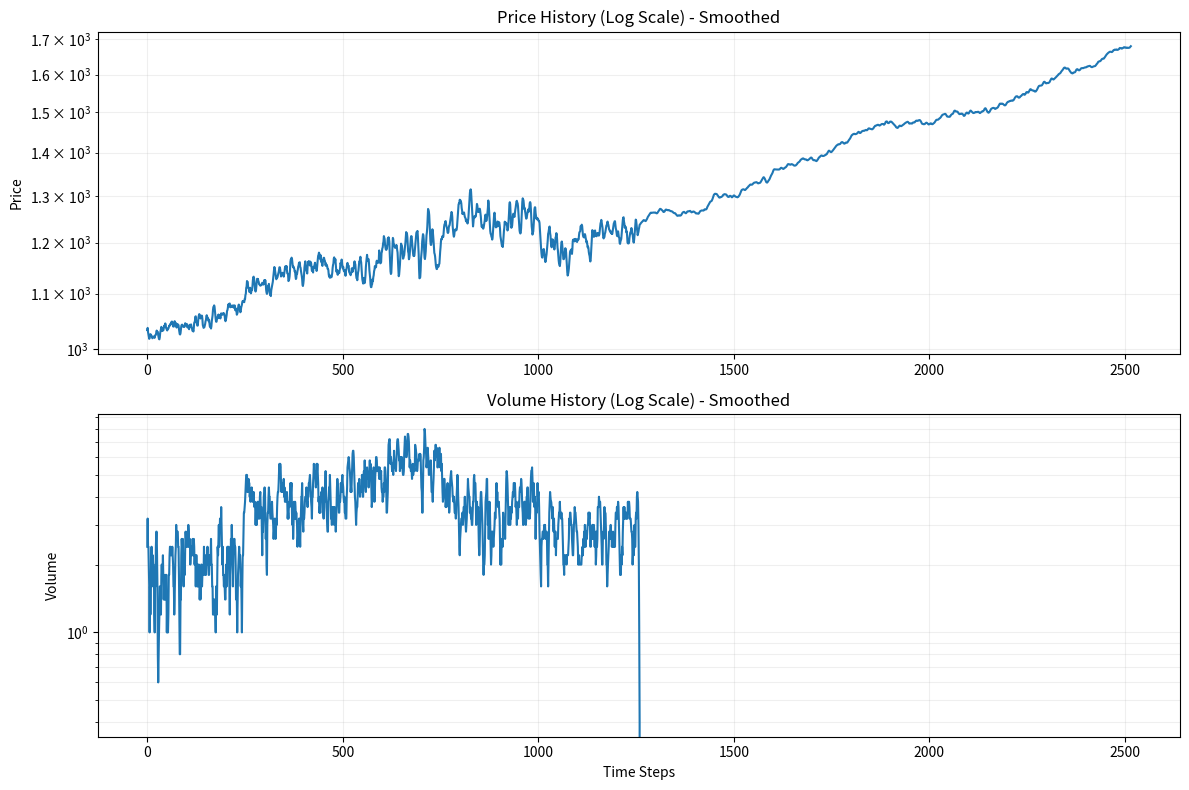

This figure's Python source:
import random
import numpy as np
import matplotlib.pyplot as plt
import copy

price_genome_length = 10
initial_wealth = 1000
population_size = 100

steps_per_iteration = 252 # average number of trading days per year
num_iterations = 15

MEMORY_SIZE = 10
MAX_STOCKS_PER_TRADE = 10000
MIN_SHARE_PRICE = 0.1

random_agents = 20
trend_following_agents = 20
mean_reversion_agents = 10
genetic_agents = 60

#region Utils
def mutate(agent, mutation_rate=0.1, mutation_amount=0.2):
    for i in range(len(agent.price_genome)):
        if random.random() < mutation_rate:
            agent.price_genome[i] += random.uniform(-mutation_amount, mutation_amount)
            agent.price_genome[i] = max(-1, min(1, agent.price_genome[i]))  # Clamp between -1 and 1
#endregion

class Agent:
    def __init__(self, strategy, initial_wealth):
        self.strategy = strategy
        self.wealth = initial_wealth
        self.shares = 0
        self.memory = []
        self.memory_size = 10
        self.fitness = 0

        # for generic agents only
        self.price_genome = [random.uniform(-1, 1) for _ in range(price_genome_length)]
    
    def make_decision(self, current_price, volume):
        if self.strategy == "random":
            return random.choice(["buy", "sell", "hold"])
        elif self.strategy == "trend_following":
            return self.trend_following_strategy(current_price, volume)
        elif self.strategy == "mean_reversion":
            return self.mean_reversion_strategy(current_price)

        self.fitness = self.shares * current_price

    def trend_following_strategy(self, current_price, volume):
        self.memory.append((current_price, volume))
        if len(self.memory) > self.memory_size:
            self.memory.pop(0)
        
        if len(self.memory) < self.memory_size:
            return "hold"  # Not enough data to make a decision

        price_change = (current_price - self.memory[0][0]) / self.memory[0][0]
        avg_volume = np.mean([v for _, v in self.memory])
        
        # Buy if price is trending up and volume is above average
        if price_change > 0.02 and volume > avg_volume:
            return "buy"
        # Sell if price is trending down and volume is above average
        elif price_change < -0.02 and volume > avg_volume:
            return "sell"
        else:
            return "hold"

    def mean_reversion_strategy(self, current_price):
        self.memory.append(current_price)
        if len(self.memory) > self.memory_size:
            self.memory.pop(0)
        
        if len(self.memory) < self.memory_size:
            return "hold"  # Not enough data to make a decision

        mean_price = np.mean(self.memory)
        
        if current_price < mean_price * 0.95:  # Buy if price is 5% below the mean price
            return "buy"
        elif current_price > mean_price * 1.05:  # Sell if price is 5% above the mean price
            return "sell"
        else:
            return "hold"
    
    def genetic_strategy(self, market_data, _):
        price_decision = sum(g * d for g, d in zip(self.price_genome, market_data))

        if price_decision > 0:
            return "buy"
        elif price_decision < 0:
            return "sell"
        else:
            return "hold"
        
class Market:
    def __init__(self, initial_price, num_agents):
        self.price = initial_price
        #self.agents = [Agent(random.choice(["random", "trend_following", "mean_reversion"]), initial_wealth) for _ in range(num_agents)]
        self.agents = [Agent("random", initial_wealth) for _ in range(random_agents)] + \
                      [Agent("trend_following", initial_wealth) for _ in range(trend_following_agents)] + \
                      [Agent("mean_reversion", initial_wealth) for _ in range(mean_reversion_agents)] + \
                      [Agent("genetic", initial_wealth) for _ in range(genetic_agents)]
        
        self.volume = 0

    def update(self):
        buy_orders = 0
        sell_orders = 0
        for agent in self.agents:
            decision = agent.make_decision(self.price, self.volume)
            if decision == "buy":
                if agent.wealth > self.price:
                    buy_orders += 1
                    agent.wealth -= self.price
                    agent.shares += 1
            elif decision == "sell":
                if agent.shares > 0:
                    sell_orders += 1
                    agent.wealth += self.price
                    agent.shares -= 1
        
        self.volume = buy_orders + sell_orders
        
        # Price update mechanism with volume influence
        price_change = 0.01 * (buy_orders - sell_orders) + 0.005 * (random.random() - 0.45) 
        # why 0.45 above? if it was 0.5, we are saying that there is an equal chance that market goes up and down
        # but I believe a more viable model is that markets tend to go up, so we are slightly skew it to growth  
        
        self.price *= (1 + price_change)
        self.price = max(MIN_SHARE_PRICE, self.price)

    def run_simulation(self, num_steps):
        price_history = []
        volume_history = []
        for _ in range(num_steps):
            self.update()
            price_history.append(self.price)
            volume_history.append(self.volume)
            print(f"Price: {self.price:.2f}, Volume: {self.volume}")
        
        return price_history, volume_history
    
    def run_iterations(self, num_iterations, steps_per_iteration):
        price_history = []
        volume_history = []
        for _ in range(num_iterations):
            prices, volumes = self.run_simulation(steps_per_iteration)
            price_history = price_history + prices
            volume_history = volume_history + volumes

            self.agents.sort(key=lambda x: x.fitness, reverse=True)
            
            new_agents = []
            while len(new_agents) < population_size:
                agent = random.choice(self.agents)
                child1 = copy.deepcopy(agent)
                child2 = copy.deepcopy(agent)
                if agent.strategy == "genetic":
                    mutate(child1)
                    mutate(child2)
                    child1.money = initial_wealth
                    child2.money = initial_wealth
                    child1.stocks = 0
                    child2.stocks = 0
                new_agents.append(child1)
                new_agents.append(child2)

            self.agents = new_agents

        return price_history, volume_history

# Run the simulation
market = Market(initial_price=1000, num_agents=100)
price_history, volume_history = market.run_iterations(num_iterations=10, steps_per_iteration=steps_per_iteration)

def moving_average(data, window_size):
    return np.convolve(data, np.ones(window_size)/window_size, mode='valid')

window_size = 5

smoothed_price = moving_average(price_history, window_size)
smoothed_volume = moving_average(volume_history, window_size)

plt.figure(figsize=(12, 8))

plt.subplot(2, 1, 1)
plt.semilogy(smoothed_price)  # Use semilogy for log scale on y-axis
plt.title("Price History (Log Scale) - Smoothed")
plt.ylabel("Price")
plt.grid(True, which="both", ls="-", alpha=0.2)

plt.subplot(2, 1, 2)
plt.semilogy(smoothed_volume)  # Use semilogy for log scale on y-axis
plt.title("Volume History (Log Scale) - Smoothed")
plt.xlabel("Time Steps")
plt.ylabel("Volume")
plt.grid(True, which="both", ls="-", alpha=0.2)

plt.tight_layout()
plt.show()